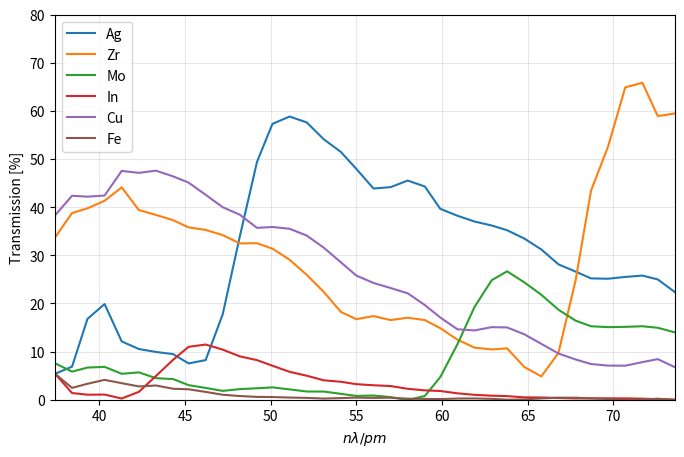

Generate this figure with matplotlib:
import numpy as np
import matplotlib.pyplot as plt
from scipy.signal import savgol_filter, find_peaks


n_lambda = np.array([
  2.0, 37.4, 38.4, 39.3, 40.3, 41.3, 42.3, 43.3, 44.3, 45.2,
  46.2, 47.2, 48.2, 49.2, 50.1, 51.1, 52.1, 53.1, 54.1, 55.0,
  56.0, 57.0, 58.0, 59.0, 59.9, 60.9, 61.9, 62.9, 63.8, 64.8,
  65.8, 66.8, 67.8, 68.7, 69.7, 70.7, 71.7, 72.6, 73.6
])

# R0 à R6 (1/s)
R0 = np.array([
  0.6, 3.8, 11.8, 32.2, 52.2, 71.0, 90.4, 106.0, 106.4, 109.8,
  110.4, 122.6, 120.0, 120.8, 127.0, 123.4, 122.0, 123.8, 122.8, 129.2,
  126.2, 115.8, 119.0, 107.6, 116.6, 126.6, 190.0, 283.6, 234.8, 148.4,
  123.4, 113.8, 112.4, 122.4, 312.4, 623.8, 566.4, 250.0, 144.4
])

R1 = np.array([
  1.0, 0.0, 1.6, 5.0, 9.8, 8.6, 9.4, 12.2, 8.6, 12.2,
  8.8, 11.6, 27.4, 51.4, 65.0, 75.0, 63.4, 71.0, 73.6, 62.6,
  51.2, 54.4, 54.8, 46.2, 51.8, 48.2, 69.2, 100.4, 93.4, 47.6,
  39.6, 33.2, 33.8, 29.2, 73.8, 168.2, 150.8, 59.6, 32.8
])

R2 = np.array([
  0.2, 1.6, 3.2, 13.8, 23.8, 31.2, 35.8, 41.8, 40.4, 40.4,
  39.8, 40.2, 41.4, 41.8, 35.4, 39.0, 37.8, 25.8, 26.0, 21.6,
  22.2, 19.2, 20.0, 18.8, 16.8, 20.0, 20.8, 24.8, 26.0, 15.2,
  10.0, 6.0, 8.6, 49.6, 165.8, 398.6, 350.0, 157.6, 84.4
])

R3 = np.array([
  0.4, 0.2, 1.2, 1.0, 4.0, 4.0, 5.6, 3.6, 6.2, 3.6,
  3.4, 1.8, 1.8, 4.2, 2.6, 2.6, 2.8, 2.0, 1.6, 1.6,
  1.0, 0.4, 0.8, 1.2, 1.2, 8.6, 31.0, 66.0, 61.4, 37.8,
  28.8, 23.4, 17.8, 22.0, 41.2, 99.0, 86.0, 37.2, 20.2
])

R4 = np.array([
  0.4, 0.2, 0.2, 0.2, 0.8, 0.2, 0.8, 2.0, 6.6, 12.0,
  13.4, 11.8, 13.6, 9.0, 10.6, 7.4, 6.8, 5.8, 4.2, 4.4,
  4.8, 2.8, 3.0, 2.6, 2.2, 1.4, 3.2, 2.2, 1.2, 1.2,
  0.8, 0.4, 0.0, 0.6, 1.2, 0.6, 1.4, 0.6, 0.0
])

R5 = np.array([
  0.4, 1.6, 4.4, 14.0, 22.8, 32.2, 42.4, 50.4, 53.6, 44.2,
  52.4, 50.0, 47.8, 42.0, 47.0, 44.4, 42.0, 41.2, 37.6, 33.6,
  33.0, 25.2, 28.8, 23.0, 20.4, 20.8, 25.6, 41.4, 36.6, 22.0,
  16.2, 10.6, 9.8, 11.8, 19.0, 46.2, 40.8, 22.4, 9.6
])

R6 = np.array([
  0.4, 0.2, 0.2, 1.8, 1.0, 3.0, 3.0, 2.6, 2.6, 3.0,
  2.0, 1.6, 1.0, 0.6, 1.2, 0.6, 0.0, 1.0, 0.0, 0.6,
  0.2, 0.8, 0.4, 0.0, 0.2, 0.2, 0.6, 0.6, 0.2, 0.2,
  0.0, 0.2, 1.0, 0.2, 0.0, 0.4, 0.6, 0.2, 0.0
])

# T1 à T6 (%)
T1 = np.array([
  50.0, 0.0, 13.6, 15.5, 18.8, 12.1, 10.4, 11.5, 8.1, 11.1,
  8.0, 9.5, 22.8, 42.5, 60.8, 58, 52.0, 57.4, 57.9, 48.5,
  40.6, 47.0, 46.1, 42.9, 44.4, 38.1, 36.4, 35.4, 39.8, 32.1,
  32.1, 29.2, 30.1, 23.9, 23.6, 27.0, 26.6, 23.8, 22.7
])

T2 = np.array([
  10.0, 42.1, 27.1, 42.9, 45.6, 43.9, 39.6, 39.4, 38.0, 36.8,
  36.1, 32.8, 34.5, 34.6, 27.9, 31.6, 31.0, 20.8, 21.2, 16.7,
  17.6, 16.6, 16.8, 17.5, 14.4, 15.8, 10.9, 8.7, 11.1, 10.2,
  8.1, 5.3, 7.7, 40.5, 53.1, 63.9, 61.8, 63.0, 58.4
])

T3 = np.array([
  20.0, 5.3, 10.2, 3.1, 7.7, 5.6, 6.2, 3.4, 5.8, 3.3,
  3.1, 1.5, 1.5, 3.5, 2.0, 2.1, 2.3, 1.6, 1.3, 1.2,
  0.8, 0.3, 0.7, 1.1, 1.0, 6.8, 16.3, 23.3, 26.1, 25.5,
  23.3, 20.6, 15.8, 18.0, 13.2, 15.9, 15.2, 14.9, 14.0
])

T4 = np.array([
  20.0, 5.3, 1.7, 0.6, 1.5, 0.3, 0.9, 1.9, 6.2, 12.1,
  10.9, 9.6, 11.3, 7.5, 8.3, 6.0, 5.6, 4.7, 3.4, 3.4,
  3.8, 2.4, 2.5, 2.4, 1.9, 1.1, 1.7, 0.8, 0.5, 0.8,
  0.6, 0.4, 0.0, 0.5, 0.4, 0.1, 0.2, 0.2, 0.0
])

T5 = np.array([
  20.0, 42.1, 37.3, 43.5, 43.7, 45.4, 46.9, 47.5, 50.4, 40.3,
  47.5, 40.8, 39.8, 34.8, 37.0, 36.0, 34.4, 33.3, 30.6, 26.0,
  26.1, 21.8, 24.2, 21.4, 17.5, 16.4, 13.5, 14.6, 15.6, 14.8,
  13.1, 9.3, 8.7, 9.6, 6.1, 7.4, 7.2, 9.0, 6.6
])

T6 = np.array([
  20.0, 5.3, 1.7, 5.6, 1.9, 4.2, 3.3, 2.5, 2.4, 2.7,
  1.8, 1.3, 0.8, 0.5, 0.9, 0.5, 0.0, 0.8, 0.0, 0.5,
  0.2, 0.7, 0.3, 0.0, 0.2, 0.2, 0.3, 0.2, 0.1, 0.1,
  0.0, 0.2, 0.9, 0.2, 0.0, 0.1, 0.1, 0.1, 0.0
])

dataR = {"ref": R0 , "Ag": R1, "Zr": R2,"Mo": R3, "In": R4, "Cu": R5, "Fe": R6}
dataT = {"Ag": T1, "Zr": T2,"Mo": T3, "In": T4, "Cu": T5, "Fe": T6}

'''for i, j in dataR.items():
    if i == "ref":
        plt.plot(n_lambda, j, label=i, color='black')  # ref in black
    else:
        plt.plot(n_lambda, j, label=i)'''

plt.grid(alpha=0.3)
plt.xlim(37.4, 73.6)
plt.ylabel("Taux de comptage [1/s]")
plt.xlabel(r"$n\lambda / pm$")
plt.legend()
plt.close('all')
plt.figure(figsize=(8, 5))

for i, j in dataT.items():
    y_smooth = savgol_filter(j, window_length=10, polyorder=5)  # ajuste les valeurs
    peaks, _ = find_peaks(j, prominence = 0.7)
    print(f"{i} peaks at: {n_lambda[peaks]} with values {j[peaks]}")
    plt.plot(n_lambda, y_smooth, label=i)

plt.grid(alpha=0.3)
plt.xlim(37.4, 73.6)
plt.ylabel("Transmission [%]")
plt.ylim(0, 80)
plt.xlabel(r"$n\lambda / pm$")
plt.legend()
plt.show()